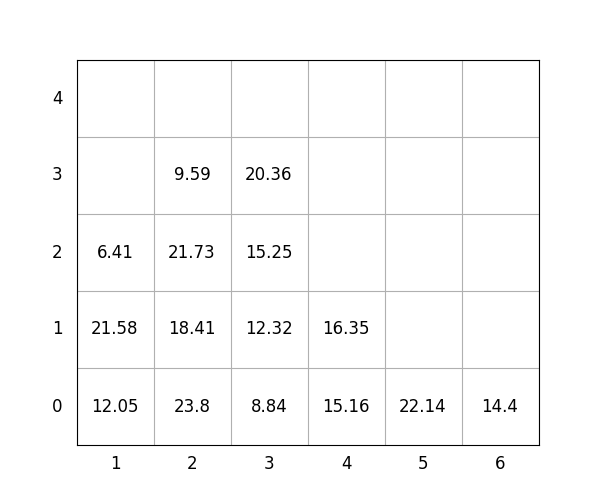

Source data for this figure (header and first rows):
idx, loc_x, loc_y, loc_z, weight, group, score, seq, reloc, size(ft)
1, 6, 0, 0, 14.4, 2, 214.4, 0, 0, 20
2, 3, 0, 0, 8.84, 2, 208.8, 0, 0, 20
3, 3, 0, 1, 12.32, 2, 212.3, 0, 0, 20
4, 2, 0, 0, 23.8, 0, 23.8, 1, 0, 20
5, 3, 0, 2, 15.25, 3, 315.2, 2, 0, 20
6, 3, 0, 3, 20.36, 3, 320.4, 3, 0, 20
7, 2, 0, 1, 18.41, 1, 118.4, 4, 0, 20
8, 2, 0, 2, 21.73, 2, 221.7, 5, 0, 20
9, 1, 0, 0, 12.05, 0, 12.05, 6, 0, 20
10, 2, 0, 3, 9.59, 3, 309.6, 7, 0, 20
11, 5, 0, 0, 22.14, 3, 322.1, 8, 0, 20
12, 4, 0, 0, 15.16, 1, 115.2, 9, 0, 20
13, 1, 0, 1, 21.58, 1, 121.6, 10, 0, 20
14, 1, 0, 2, 6.41, 3, 306.4, 11, 0, 20
15, 4, 0, 1, 16.35, 2, 216.3, 12, 0, 20
